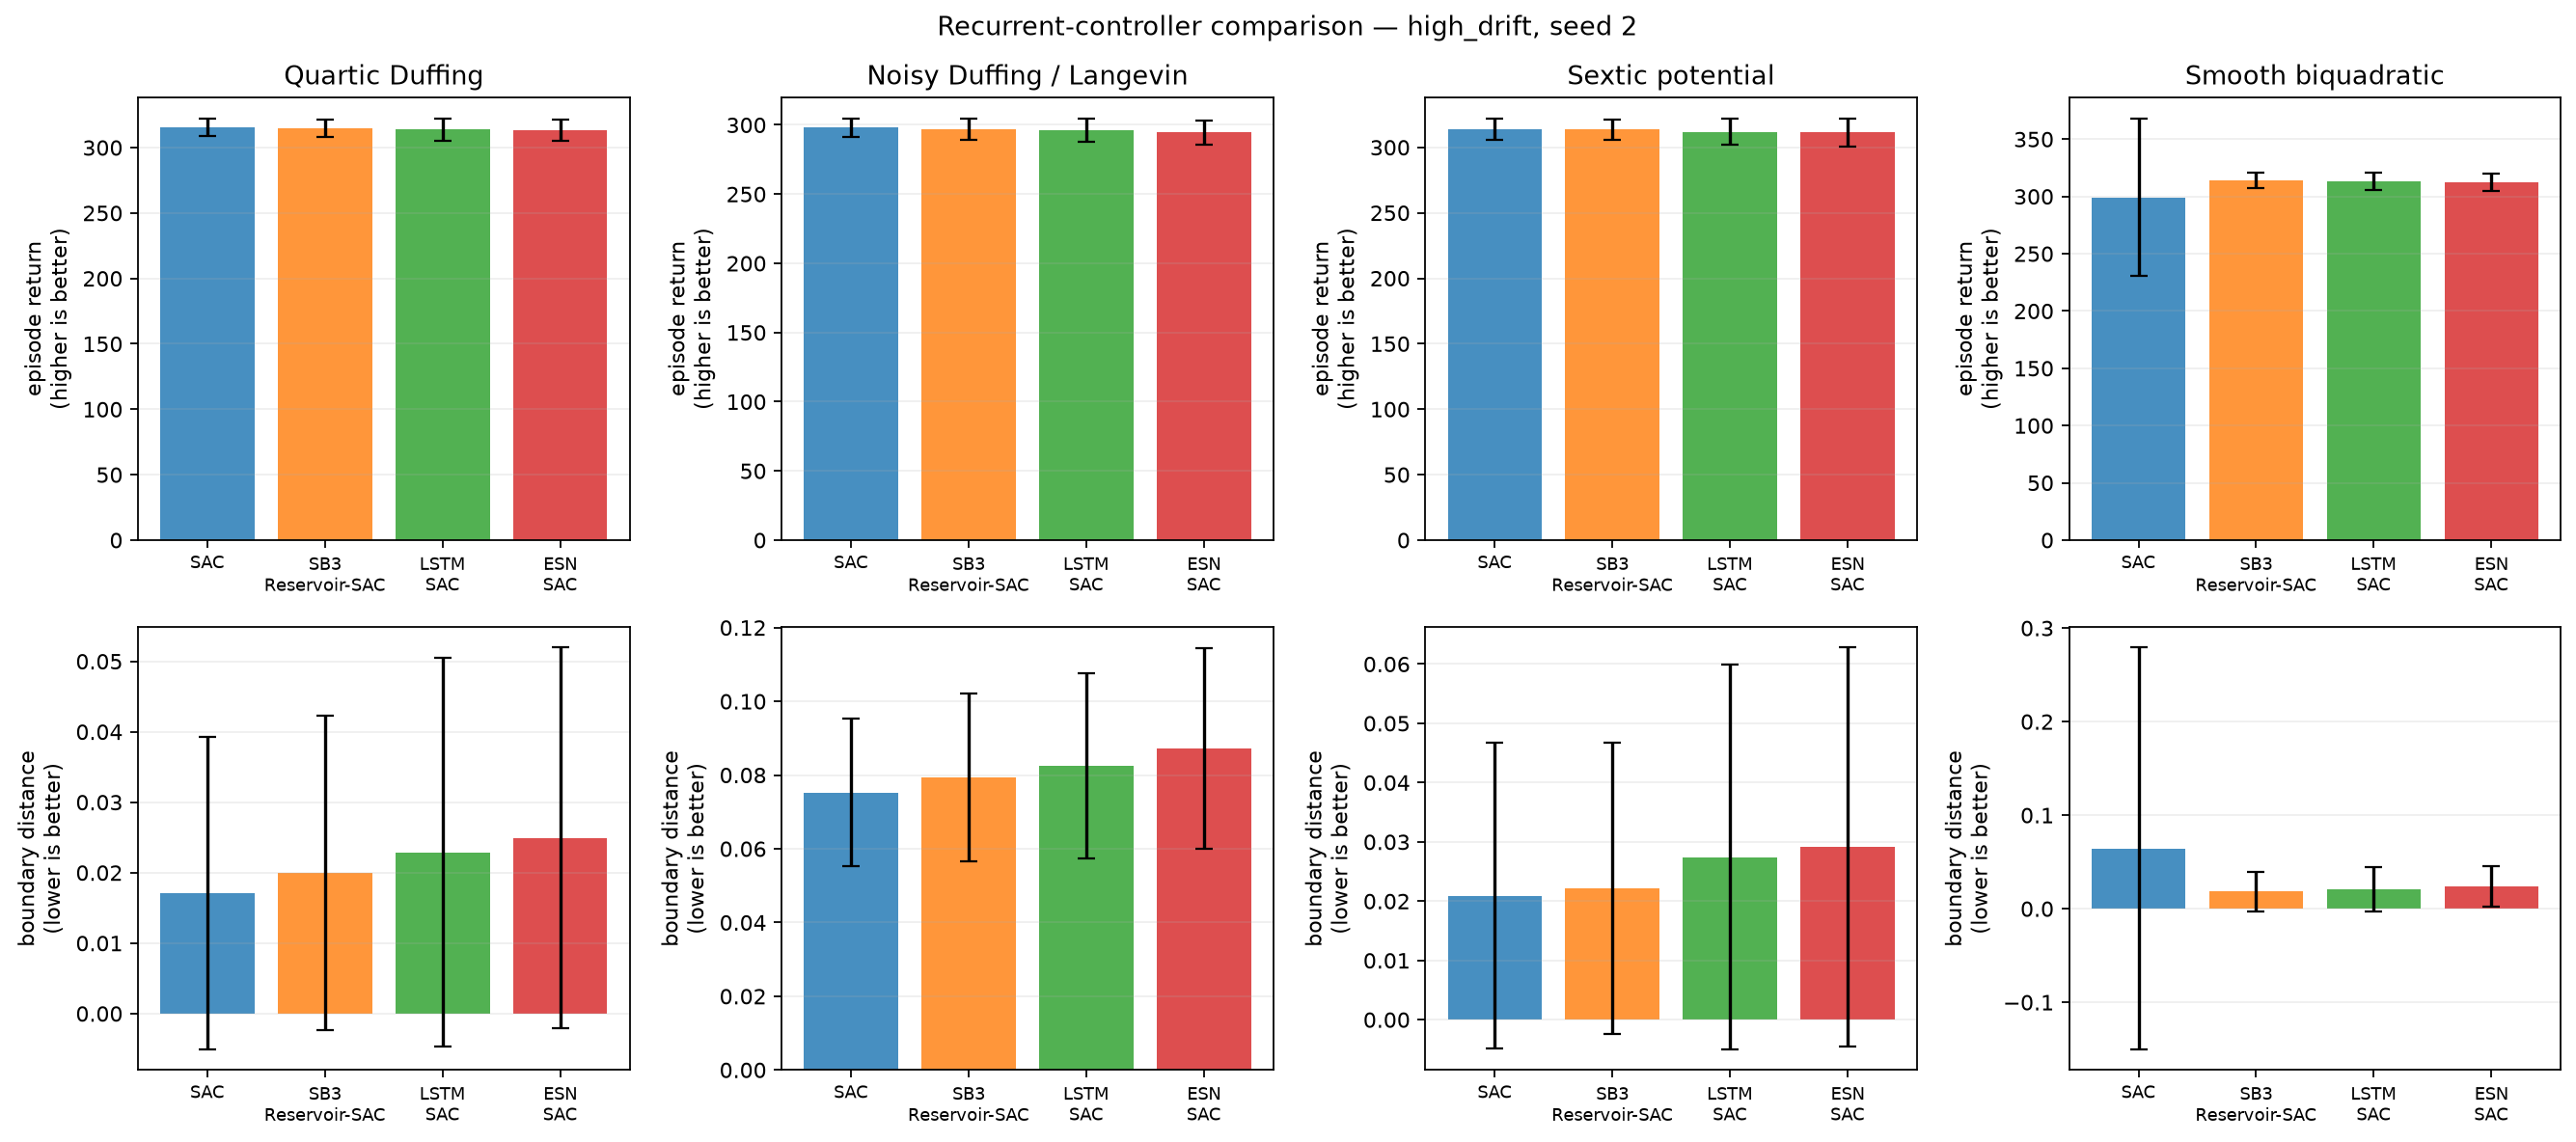

The table this chart was drawn from, first rows:
condition, training_seed, system, model, episode, evaluation_seed, trainable_parameters, trainable_actor_parameters, fixed_encoder_parameters, return, mean_boundary_score, survived_steps
high_drift, 2, duffing, SAC, 0, 2000200, 339464, 68100, 0, 315.4, 0.01704, 300.0
high_drift, 2, duffing, SAC, 1, 2000201, 339464, 68100, 0, 320.8, 0.002222, 300.0
high_drift, 2, duffing, SAC, 2, 2000202, 339464, 68100, 0, 316.9, 0.01185, 300.0
high_drift, 2, duffing, SAC, 3, 2000203, 339464, 68100, 0, 319.2, 0.001852, 300.0
high_drift, 2, duffing, SAC, 4, 2000204, 339464, 68100, 0, 321.3, 0.0, 300.0
high_drift, 2, duffing, SAC, 5, 2000205, 339464, 68100, 0, 320.1, 0.001111, 300.0
high_drift, 2, duffing, SAC, 6, 2000206, 339464, 68100, 0, 320.2, 0.0, 300.0
high_drift, 2, duffing, SAC, 7, 2000207, 339464, 68100, 0, 320.3, 0.0, 300.0
high_drift, 2, duffing, SAC, 8, 2000208, 339464, 68100, 0, 299, 0.07259, 300.0
high_drift, 2, duffing, SAC, 9, 2000209, 339464, 68100, 0, 299.2, 0.07111, 300.0
high_drift, 2, duffing, SAC, 10, 2000210, 339464, 68100, 0, 321.4, 0.0, 300.0
high_drift, 2, duffing, SAC, 11, 2000211, 339464, 68100, 0, 315.3, 0.02, 300.0
high_drift, 2, duffing, SAC, 12, 2000212, 339464, 68100, 0, 319.6, 0.006296, 300.0
high_drift, 2, duffing, SAC, 13, 2000213, 339464, 68100, 0, 320.3, 0.004074, 300.0
high_drift, 2, duffing, SAC, 14, 2000214, 339464, 68100, 0, 320.2, 0.0, 300.0
high_drift, 2, duffing, SAC, 15, 2000215, 339464, 68100, 0, 305.2, 0.05148, 300.0
high_drift, 2, duffing, SAC, 16, 2000216, 339464, 68100, 0, 315.7, 0.02037, 300.0
high_drift, 2, duffing, SAC, 17, 2000217, 339464, 68100, 0, 315.9, 0.01222, 300.0
high_drift, 2, duffing, SAC, 18, 2000218, 339464, 68100, 0, 315.1, 0.01926, 300.0
high_drift, 2, duffing, SAC, 19, 2000219, 339464, 68100, 0, 311.5, 0.03037, 300.0
high_drift, 2, duffing, SB3-Reservoir-SAC, 0, 2000200, 467464, 93700, 10500, 315.6, 0.01593, 300.0
high_drift, 2, duffing, SB3-Reservoir-SAC, 1, 2000201, 467464, 93700, 10500, 321, 0.001852, 300.0
high_drift, 2, duffing, SB3-Reservoir-SAC, 2, 2000202, 467464, 93700, 10500, 313, 0.02481, 300.0
high_drift, 2, duffing, SB3-Reservoir-SAC, 3, 2000203, 467464, 93700, 10500, 318, 0.005185, 300.0
high_drift, 2, duffing, SB3-Reservoir-SAC, 4, 2000204, 467464, 93700, 10500, 318.5, 0.00963, 300.0
high_drift, 2, duffing, SB3-Reservoir-SAC, 5, 2000205, 467464, 93700, 10500, 320.4, 0.0, 300.0
high_drift, 2, duffing, SB3-Reservoir-SAC, 6, 2000206, 467464, 93700, 10500, 317.8, 0.007778, 300.0
high_drift, 2, duffing, SB3-Reservoir-SAC, 7, 2000207, 467464, 93700, 10500, 320, 0.0007407, 300.0
high_drift, 2, duffing, SB3-Reservoir-SAC, 8, 2000208, 467464, 93700, 10500, 296.1, 0.08222, 300.0
high_drift, 2, duffing, SB3-Reservoir-SAC, 9, 2000209, 467464, 93700, 10500, 299.3, 0.07074, 300.0
high_drift, 2, duffing, SB3-Reservoir-SAC, 10, 2000210, 467464, 93700, 10500, 318.6, 0.009259, 300.0
high_drift, 2, duffing, SB3-Reservoir-SAC, 11, 2000211, 467464, 93700, 10500, 314.8, 0.02148, 300.0
high_drift, 2, duffing, SB3-Reservoir-SAC, 12, 2000212, 467464, 93700, 10500, 317.8, 0.01259, 300.0
high_drift, 2, duffing, SB3-Reservoir-SAC, 13, 2000213, 467464, 93700, 10500, 320.3, 0.004444, 300.0
high_drift, 2, duffing, SB3-Reservoir-SAC, 14, 2000214, 467464, 93700, 10500, 319.9, 0.0007407, 300.0
high_drift, 2, duffing, SB3-Reservoir-SAC, 15, 2000215, 467464, 93700, 10500, 305.4, 0.05037, 300.0
high_drift, 2, duffing, SB3-Reservoir-SAC, 16, 2000216, 467464, 93700, 10500, 315.4, 0.02148, 300.0
high_drift, 2, duffing, SB3-Reservoir-SAC, 17, 2000217, 467464, 93700, 10500, 315.9, 0.01222, 300.0
high_drift, 2, duffing, SB3-Reservoir-SAC, 18, 2000218, 467464, 93700, 10500, 316.1, 0.01593, 300.0
high_drift, 2, duffing, SB3-Reservoir-SAC, 19, 2000219, 467464, 93700, 10500, 311.4, 0.03074, 300.0
high_drift, 2, duffing, LSTM-SAC, 0, 2000200, 201831, 56356, 0, 316, 0.01481, 300.0
high_drift, 2, duffing, LSTM-SAC, 1, 2000201, 201831, 56356, 0, 321.1, 0.001852, 300.0
high_drift, 2, duffing, LSTM-SAC, 2, 2000202, 201831, 56356, 0, 302, 0.06185, 300.0
high_drift, 2, duffing, LSTM-SAC, 3, 2000203, 201831, 56356, 0, 317.2, 0.008148, 300.0
high_drift, 2, duffing, LSTM-SAC, 4, 2000204, 201831, 56356, 0, 320.4, 0.003333, 300.0
high_drift, 2, duffing, LSTM-SAC, 5, 2000205, 201831, 56356, 0, 319.8, 0.002222, 300.0
high_drift, 2, duffing, LSTM-SAC, 6, 2000206, 201831, 56356, 0, 318.4, 0.005926, 300.0
high_drift, 2, duffing, LSTM-SAC, 7, 2000207, 201831, 56356, 0, 320.3, 0.0, 300.0
high_drift, 2, duffing, LSTM-SAC, 8, 2000208, 201831, 56356, 0, 290.4, 0.09852, 300.0
high_drift, 2, duffing, LSTM-SAC, 9, 2000209, 201831, 56356, 0, 299.2, 0.07148, 300.0
high_drift, 2, duffing, LSTM-SAC, 10, 2000210, 201831, 56356, 0, 320.7, 0.002593, 300.0
high_drift, 2, duffing, LSTM-SAC, 11, 2000211, 201831, 56356, 0, 315.2, 0.02074, 300.0
high_drift, 2, duffing, LSTM-SAC, 12, 2000212, 201831, 56356, 0, 318.9, 0.009259, 300.0
high_drift, 2, duffing, LSTM-SAC, 13, 2000213, 201831, 56356, 0, 320.3, 0.004444, 300.0
high_drift, 2, duffing, LSTM-SAC, 14, 2000214, 201831, 56356, 0, 320.2, 0.0, 300.0
high_drift, 2, duffing, LSTM-SAC, 15, 2000215, 201831, 56356, 0, 305.2, 0.05148, 300.0
high_drift, 2, duffing, LSTM-SAC, 16, 2000216, 201831, 56356, 0, 315.9, 0.02037, 300.0
high_drift, 2, duffing, LSTM-SAC, 17, 2000217, 201831, 56356, 0, 318.4, 0.004074, 300.0
high_drift, 2, duffing, LSTM-SAC, 18, 2000218, 201831, 56356, 0, 307.5, 0.04556, 300.0
high_drift, 2, duffing, LSTM-SAC, 19, 2000219, 201831, 56356, 0, 311.1, 0.03148, 300.0
... 260 more rows
